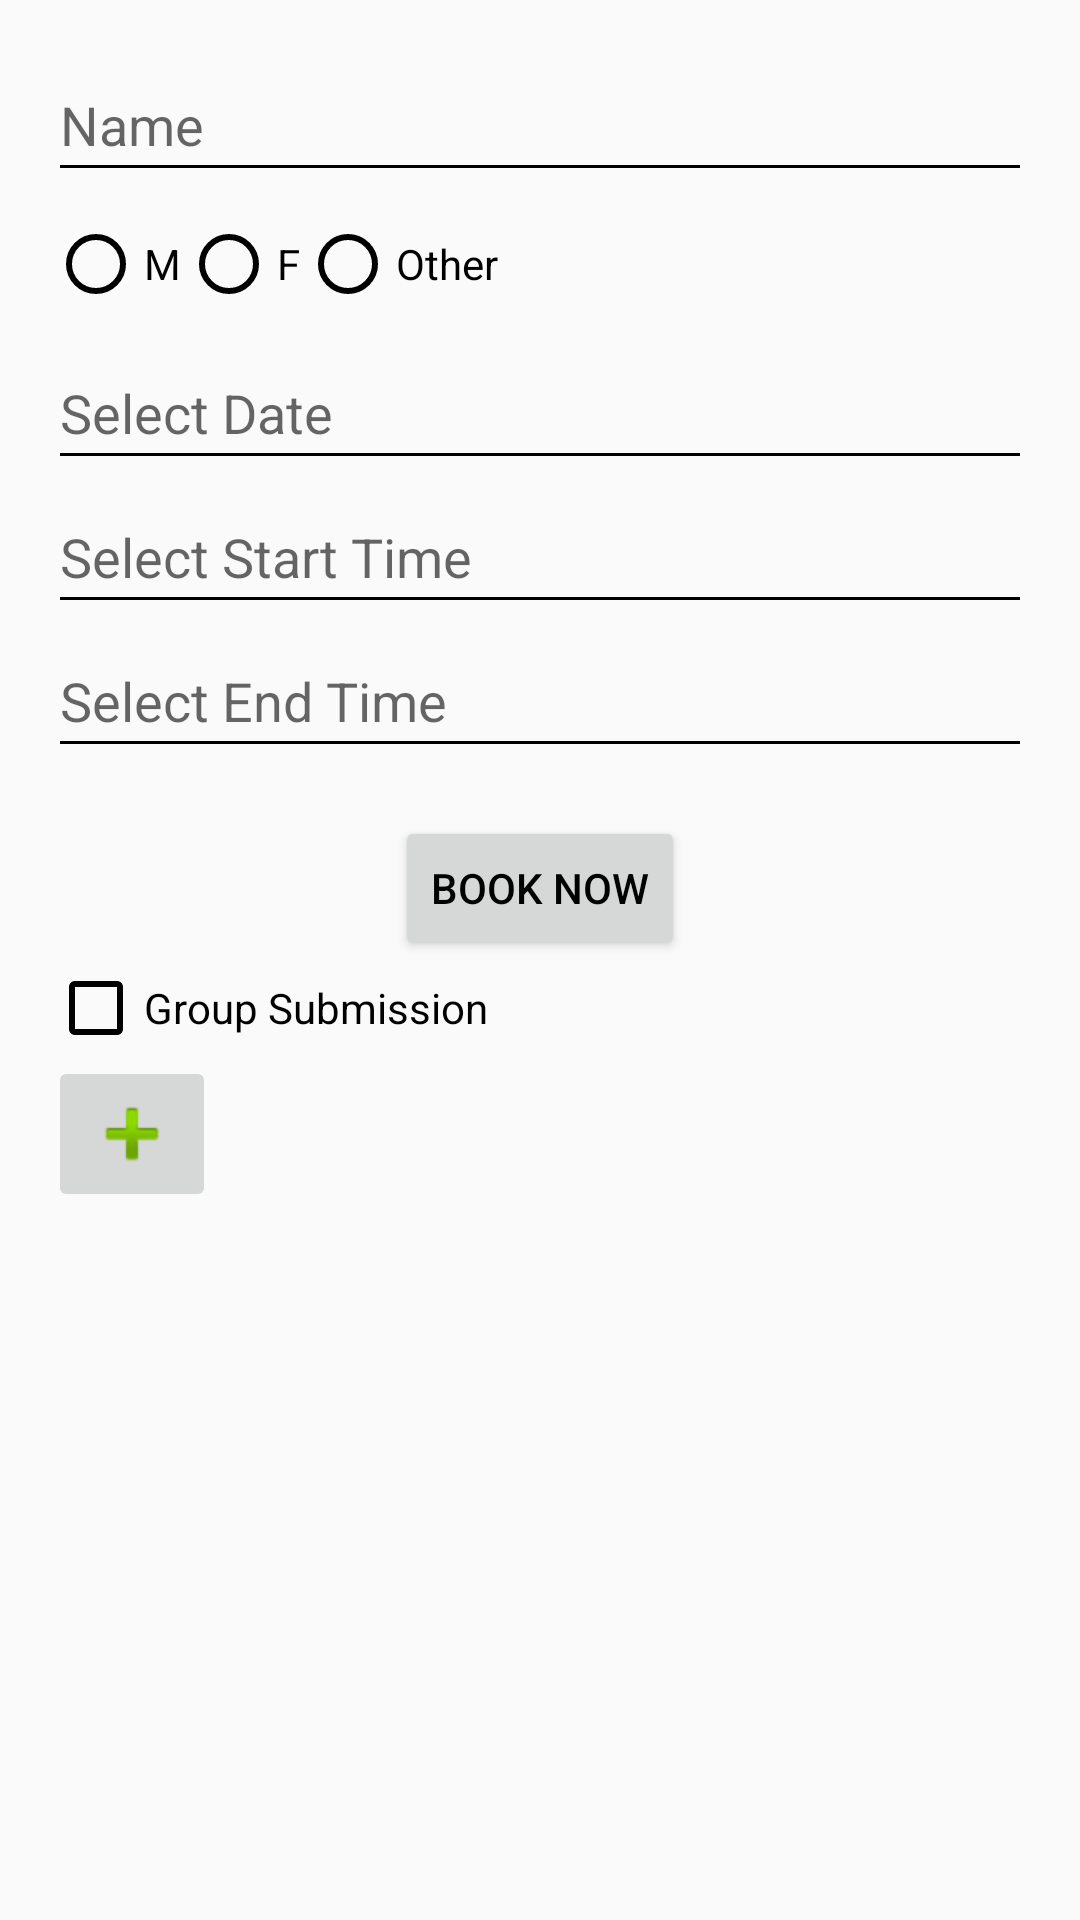

Reconstruct the res/layout file that produces this screen, plus the resources it refers to.
<!-- AndroidManifest.xml: application theme Theme.Spacemate -->
<!-- res/layout/fragment_booking.xml -->
<LinearLayout xmlns:android="http://schemas.android.com/apk/res/android"
    android:layout_width="match_parent"
    android:layout_height="match_parent"
    android:orientation="vertical"
    android:padding="16dp">

    <EditText
        android:id="@+id/name_input"
        android:layout_width="match_parent"
        android:layout_height="wrap_content"
        android:minHeight="48dp"
        android:hint="Name" />

    <RadioGroup
        android:id="@+id/gender_selection"
        android:layout_width="314dp"
        android:layout_height="wrap_content"
        android:orientation="horizontal">

        <RadioButton
            android:id="@+id/male_radio"
            android:layout_width="wrap_content"
            android:layout_height="wrap_content"
            android:minHeight="48dp"
            android:text="M" />

        <RadioButton
            android:id="@+id/female_radio"
            android:layout_width="wrap_content"
            android:layout_height="wrap_content"
            android:minHeight="48dp"
            android:text="F" />

        <RadioButton
            android:id="@+id/other_radio"
            android:layout_width="178dp"
            android:layout_height="wrap_content"
            android:minHeight="48dp"
            android:text="Other" />
    </RadioGroup>

    <EditText
        android:id="@+id/date_input"
        android:layout_width="match_parent"
        android:layout_height="wrap_content"
        android:hint="Select Date"
        android:focusable="false"
        android:clickable="true"
        android:minHeight="48dp"/>

    <EditText
        android:id="@+id/start_time_input"
        android:layout_width="match_parent"
        android:layout_height="wrap_content"
        android:hint="Select Start Time"
        android:focusable="false"
        android:clickable="true"
        android:minHeight="48dp"/>

    <EditText
        android:id="@+id/end_time_input"
        android:layout_width="match_parent"
        android:layout_height="wrap_content"
        android:hint="Select End Time"
        android:focusable="false"
        android:clickable="true"
        android:minHeight="48dp"/>

    <Button
        android:id="@+id/book_now_button"
        android:layout_width="wrap_content"
        android:layout_height="wrap_content"
        android:layout_gravity="center_horizontal"
        android:onClick="onBookNowButtonClick"
        android:text="Book Now"
        android:layout_marginTop="16dp"/>

    <CheckBox
        android:id="@+id/group_submission_checkbox"
        android:layout_width="wrap_content"
        android:layout_height="wrap_content"
        android:text="Group Submission" />

    <ImageButton

        android:id="@+id/add_member_button"
        android:layout_width="wrap_content"
        android:layout_height="wrap_content"
        android:src="@android:drawable/ic_input_add" />


    <LinearLayout
        android:id="@+id/add_member_layout"
        android:layout_width="match_parent"
        android:layout_height="wrap_content"
        android:orientation="horizontal"
        android:visibility="gone">

        <Button
            android:id="@+id/add_member"
            android:layout_width="wrap_content"
            android:layout_height="wrap_content"
            android:text="Add member" />
        <EditText
            android:id="@+id/member_name_input"
            android:layout_width="match_parent"
            android:layout_height="wrap_content"
            android:hint="Enter member name" />
    </LinearLayout>

    <LinearLayout
        android:id="@+id/members_list"
        android:layout_width="match_parent"
        android:layout_height="wrap_content"
        android:orientation="vertical">
    </LinearLayout>
</LinearLayout>
<!-- resources referenced by this layout -->
<resources>
  <style name="Theme.Spacemate" parent="Theme.AppCompat.DayNight.NoActionBar">
          
          <item name="colorPrimary">@color/green</item>
          <item name="colorPrimaryVariant">@color/green</item>
          <item name="colorOnPrimary">@color/white</item>
          
          <item name="colorSecondary">@color/light_green</item>
          <item name="colorSecondaryVariant">@color/light_green</item>
          <item name="colorOnSecondary">@color/black</item>
          
          <item name="android:statusBarColor">?attr/colorPrimary</item>
          
          <item name="android:textColorPrimary">@color/black</item>
          <item name="android:textColorSecondary">@color/black</item>
          <item name="colorAccent">@color/green</item>
  
      </style>
  <color name="green">#FF568B48</color>
  <color name="white">#FFFFFFFF</color>
  <color name="light_green">#FF84B477</color>
  <color name="black">#FF000000</color>
</resources>
